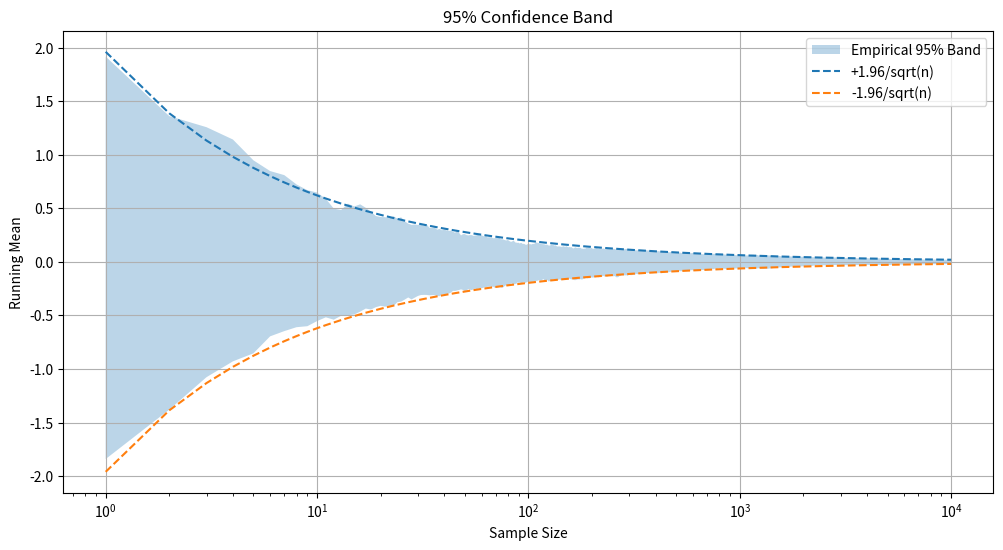

This chart was generated by the following Python code: (Note: this script raises an exception after producing the figure.)
import numpy as np
import matplotlib.pyplot as plt

n = 10000
replications = 300

means = []

for seed in range(replications):

    np.random.seed(seed)

    x = np.random.normal(0, 1, n)

    running_mean = np.cumsum(x) / np.arange(1, n + 1)

    means.append(running_mean)

means = np.array(means)

# Empirical confidence bands
lower = np.percentile(means, 2.5, axis=0)
upper = np.percentile(means, 97.5, axis=0)

# Theoretical band
x_axis = np.arange(1, n + 1)

theory = 1.96 / np.sqrt(x_axis)

# Plot
plt.figure(figsize=(12, 6))

plt.fill_between(
    x_axis,
    lower,
    upper,
    alpha=0.3,
    label='Empirical 95% Band'
)

plt.plot(
    x_axis,
    theory,
    linestyle='--',
    label='+1.96/sqrt(n)'
)

plt.plot(
    x_axis,
    -theory,
    linestyle='--',
    label='-1.96/sqrt(n)'
)

plt.xscale('log')

plt.xlabel('Sample Size')
plt.ylabel('Running Mean')

plt.title('95% Confidence Band')

plt.legend()
plt.grid(True)

plt.savefig('graphs/confidence_band.png', dpi=300)

plt.show()
